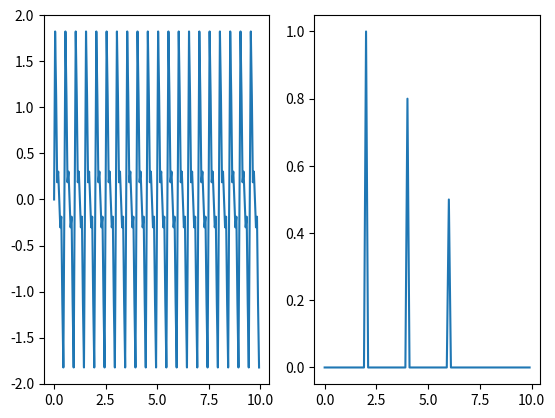

This chart was generated by the following Python code:
import numpy as np
from scipy.fftpack import fft
import matplotlib.pyplot as plt

def calculate_fft(x, t):
    s =  np.ceil(x.size/2)
    y = (2/x.size)*fft(x)
    y = y[0:int(s)]
    ym = abs(y)
    f = np.arange(0,s)
    fspacing = 1/(t.size*(t[1] - t[0]))
    f = fspacing*f
    return f, ym

## Test code
fs = 20 # sample frequency
T = 1/fs # sample time
x = np.arange(0, 10, T)
signal = np.sin(2*2*np.pi*x) + 0.8*np.sin(4*2*np.pi*x) + 0.5*np.sin(6*2*np.pi*x)

f, ym = calculate_fft(signal, x)
plt.subplot(1,2,1)
plt.plot(x,signal) # original signal
plt.subplot(1,2,2)
plt.plot(f,ym) # fft
plt.show()